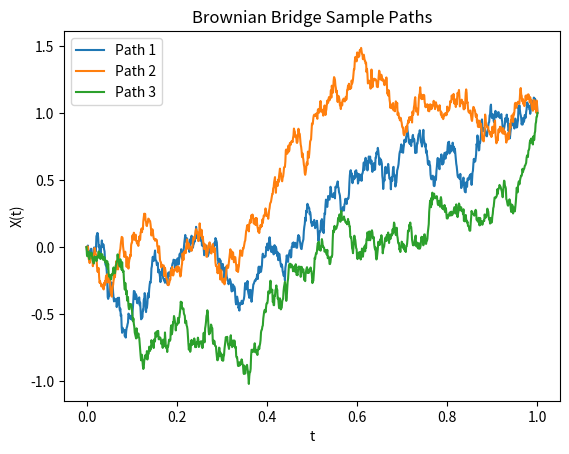

Source code (Python):
import numpy as np
import matplotlib.pyplot as plt

def simulate_brownian_bridge(a, b, num_steps, num_paths):
    """
    Simulates sample paths of a Brownian bridge from a to b using Euler-Maruyama.
    """
    dt = 1.0 / num_steps
    t = np.linspace(0, 1, num_steps + 1)
    X = np.zeros((num_paths, num_steps + 1))
    X[:, 0] = a
    
    # Iterate up to the second-to-last step to avoid the singularity at t=1
    for i in range(num_steps - 1):
        Z = np.random.normal(0, 1, num_paths)
        X[:, i+1] = X[:, i] + ((b - X[:, i]) / (1 - t[i])) * dt + np.sqrt(dt) * Z
        
    # Enforce the terminal condition
    X[:, -1] = b
    
    return t, X

# Generate and plot 3 sample paths
t, paths = simulate_brownian_bridge(a=0.0, b=1.0, num_steps=1000, num_paths=3)

for i in range(3):
    plt.plot(t, paths[i], label=f"Path {i+1}")

plt.xlabel("t")
plt.ylabel("X(t)")
plt.title("Brownian Bridge Sample Paths")
plt.legend()
plt.savefig("brownian_bridge_paths.png")  # Save the figure as a PNG file
plt.show()
